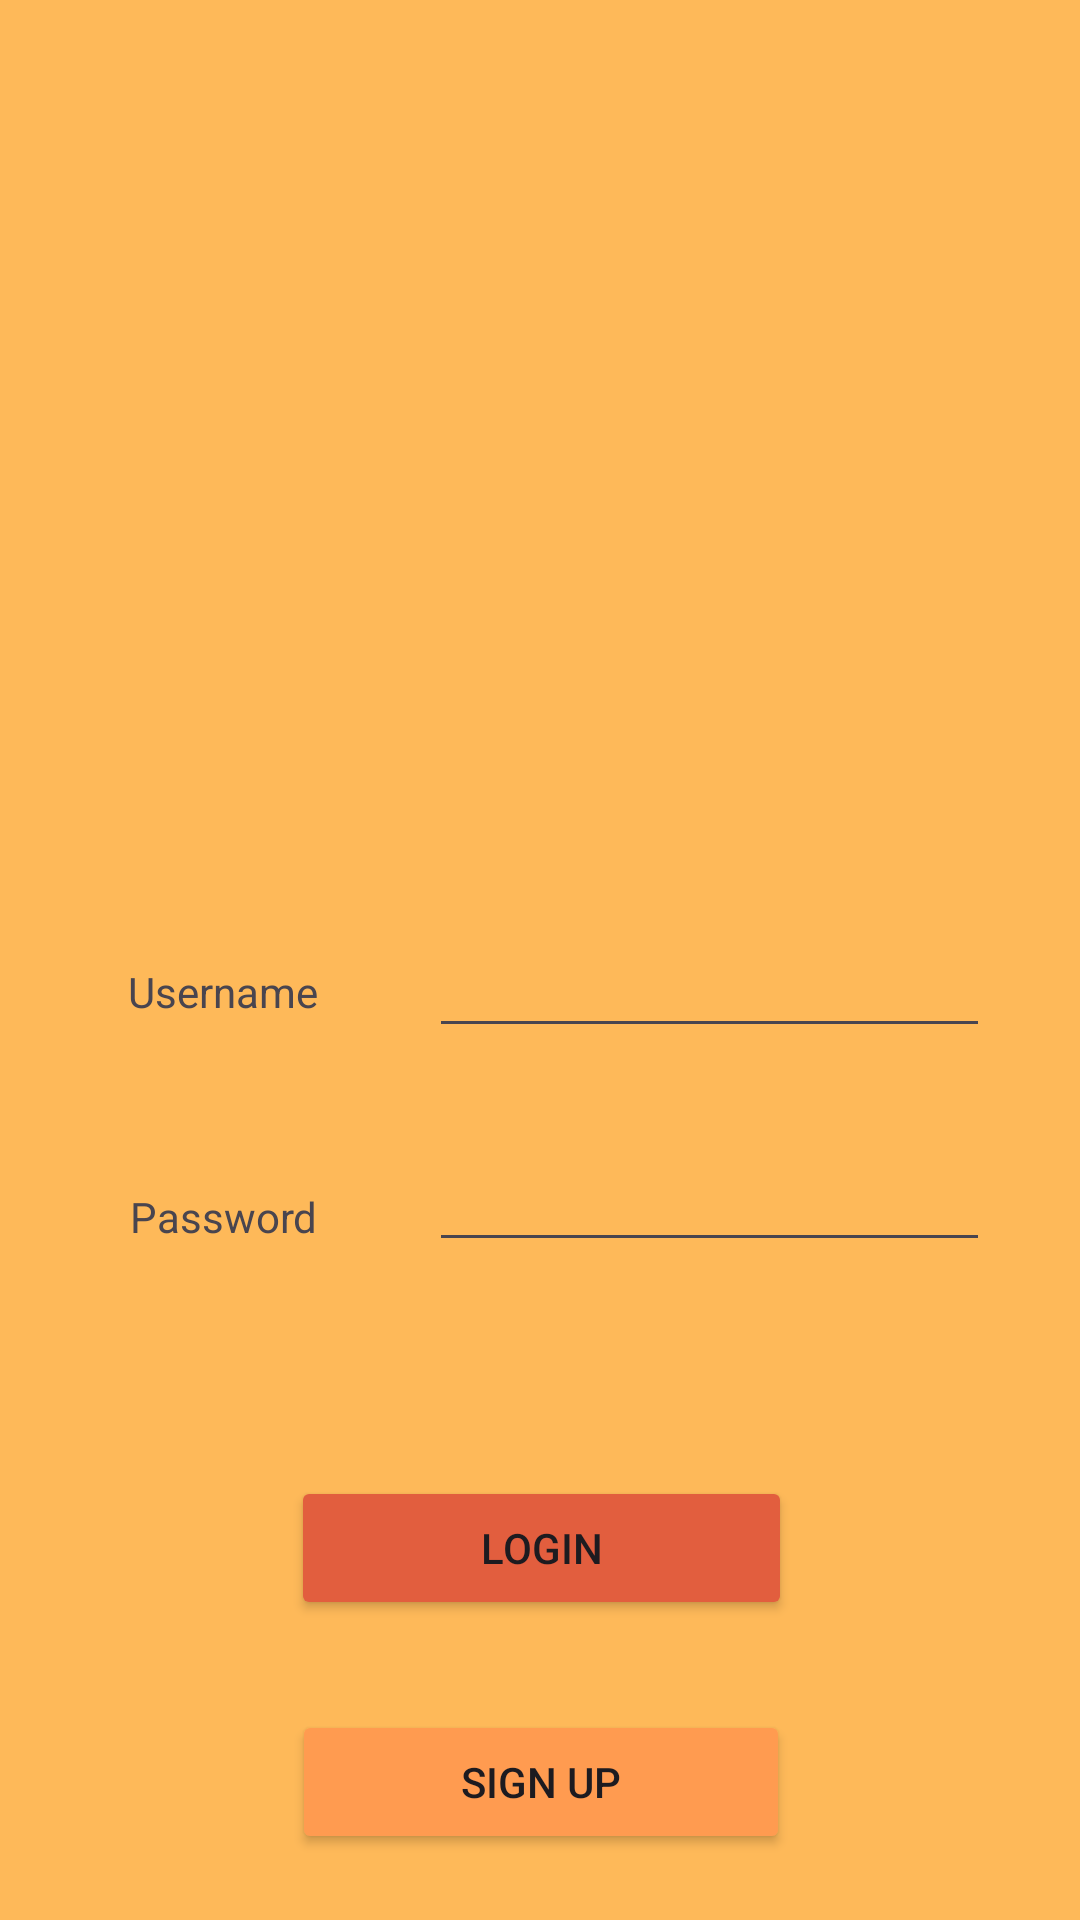

This screen was rendered from an Android layout file. Write that file and the resources it references.
<!-- AndroidManifest.xml: application theme Theme.SneakerStoreV3 -->
<!-- res/layout/activity_login.xml -->
<?xml version="1.0" encoding="utf-8"?>
<androidx.constraintlayout.widget.ConstraintLayout xmlns:android="http://schemas.android.com/apk/res/android"
    xmlns:app="http://schemas.android.com/apk/res-auto"
    xmlns:tools="http://schemas.android.com/tools"
    android:layout_width="match_parent"
    android:layout_height="match_parent"
    android:background="#A6FF9800"
    tools:context=".LoginActivity">

    <LinearLayout
        android:layout_width="409dp"
        android:layout_height="729dp"
        android:orientation="vertical"
        app:layout_constraintBottom_toBottomOf="parent"
        app:layout_constraintEnd_toEndOf="parent"
        app:layout_constraintStart_toStartOf="parent"
        app:layout_constraintTop_toTopOf="parent">

        <ImageView
            android:id="@+id/imageView"
            android:layout_width="match_parent"
            android:layout_height="262dp"
            android:layout_marginTop="30dp"
            android:layout_marginBottom="30dp"
            android:src="@drawable/logo" />

        <LinearLayout
            android:layout_width="match_parent"
            android:layout_height="214dp"
            android:orientation="horizontal">

            <LinearLayout
                android:layout_width="167dp"
                android:layout_height="match_parent"
                android:orientation="vertical">

                <TextView
                    android:id="@+id/textView"
                    android:layout_width="match_parent"
                    android:layout_height="45dp"
                    android:layout_marginLeft="30dp"
                    android:layout_marginTop="30dp"
                    android:layout_marginBottom="30dp"
                    android:gravity="center_horizontal|center_vertical"
                    android:text="Username" />

                <TextView
                    android:id="@+id/textView2"
                    android:layout_width="match_parent"
                    android:layout_height="45dp"
                    android:layout_marginLeft="30dp"
                    android:layout_marginBottom="30dp"
                    android:gravity="center_horizontal|center_vertical"
                    android:text="Password" />
            </LinearLayout>

            <LinearLayout
                android:layout_width="match_parent"
                android:layout_height="match_parent"
                android:orientation="vertical">

                <EditText
                    android:id="@+id/inputUsername"
                    android:layout_width="187dp"
                    android:layout_height="wrap_content"
                    android:layout_marginTop="30dp"
                    android:layout_marginBottom="30dp"
                    android:ems="10"
                    android:inputType="text" />

                <EditText
                    android:id="@+id/inputPassword"
                    android:layout_width="187dp"
                    android:layout_height="wrap_content"
                    android:layout_marginBottom="30dp"
                    android:ems="10"
                    android:inputType="textPassword" />
            </LinearLayout>
        </LinearLayout>

        <Button
            android:id="@+id/btnLogin"
            android:layout_width="167dp"
            android:layout_height="wrap_content"
            android:layout_gravity="center_horizontal"
            android:layout_marginBottom="30dp"
            android:text="Login"
            app:backgroundTint="#E25E3E" />

        <Button
            android:id="@+id/btnLoginToSignup"
            android:layout_width="166dp"
            android:layout_height="wrap_content"
            android:layout_gravity="center_horizontal"
            android:text="Sign up"
            app:backgroundTint="#FF9B50" />
    </LinearLayout>
</androidx.constraintlayout.widget.ConstraintLayout>
<!-- resources referenced by this layout -->
<resources>
  <style name="Theme.SneakerStoreV3" parent="Base.Theme.SneakerStoreV3" />
  <style name="Base.Theme.SneakerStoreV3" parent="Theme.Material3.DayNight.NoActionBar">
          
          
      </style>
</resources>
